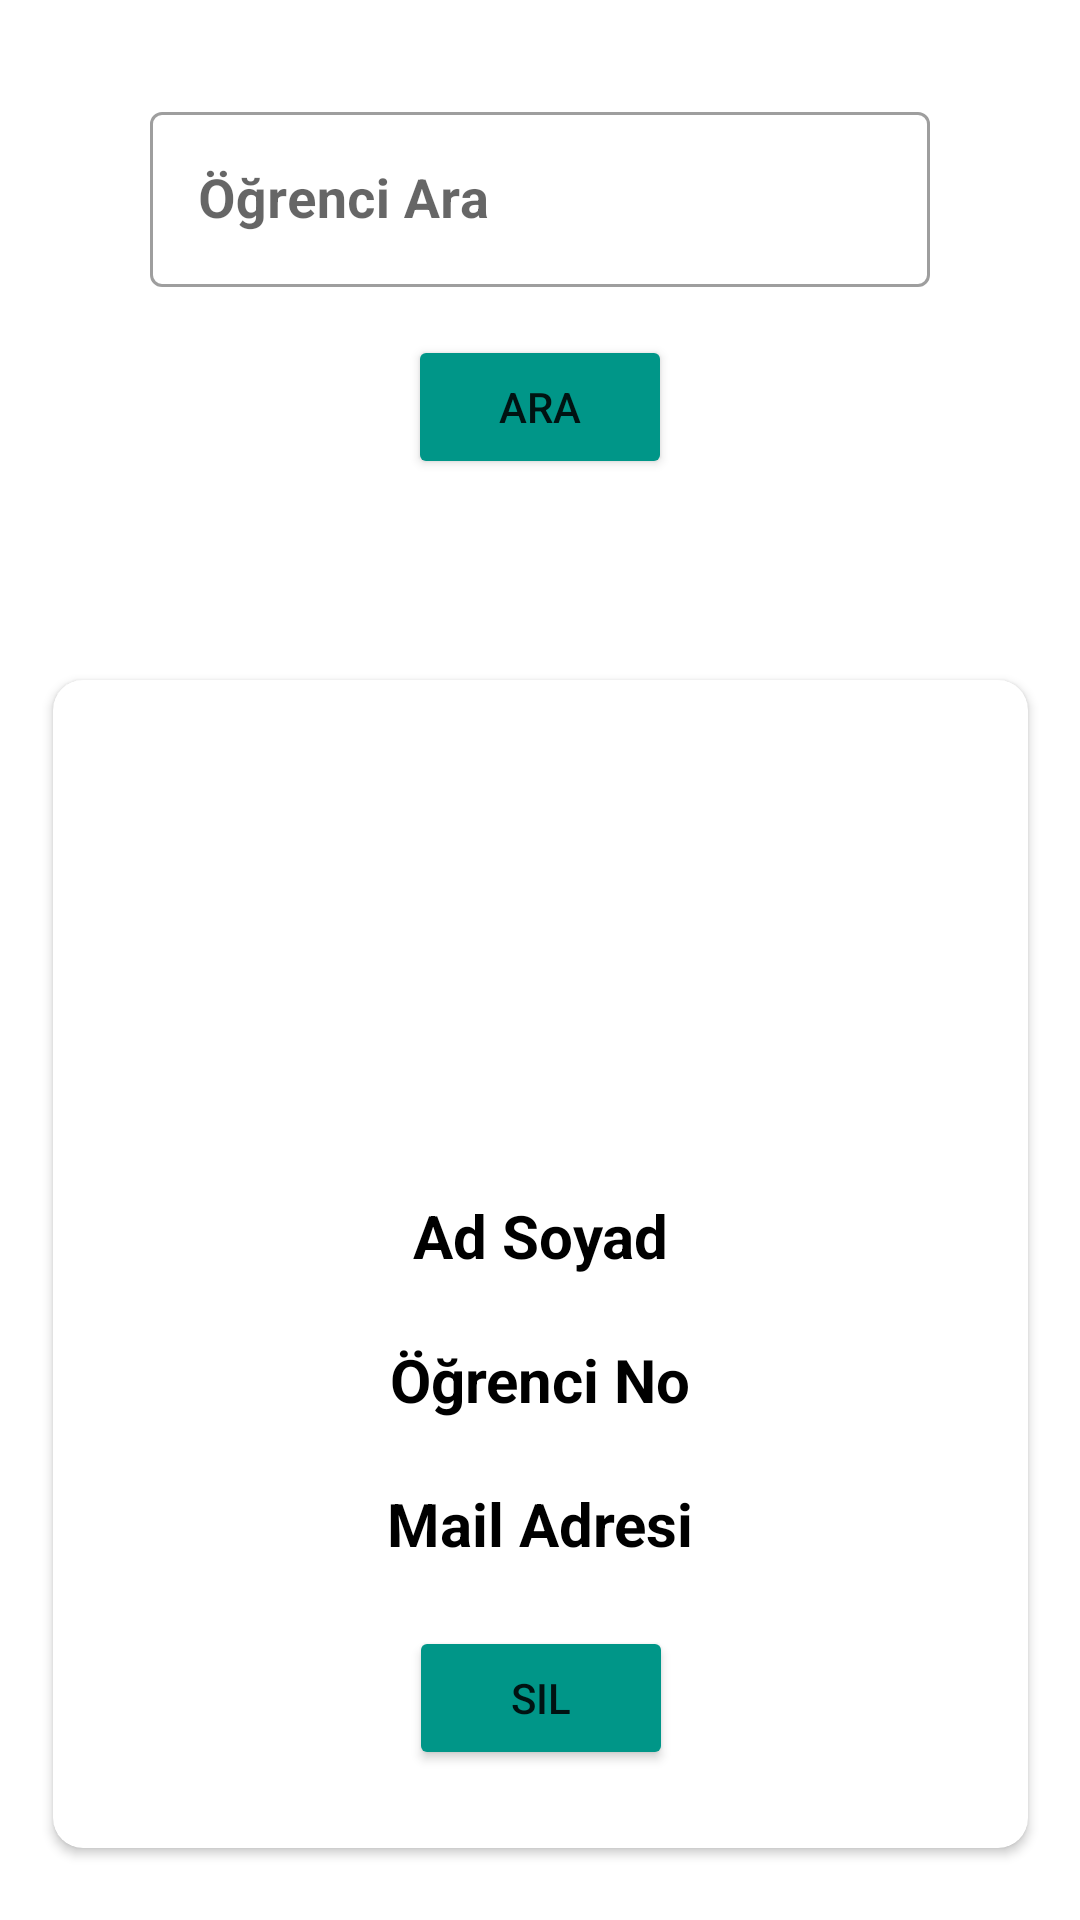

Reconstruct the res/layout file that produces this screen, plus the resources it refers to.
<!-- AndroidManifest.xml: application theme Theme.WtechSQLite -->
<!-- res/layout/fragment_ogrenci_ara.xml -->
<?xml version="1.0" encoding="utf-8"?>
<androidx.constraintlayout.widget.ConstraintLayout xmlns:android="http://schemas.android.com/apk/res/android"
    xmlns:app="http://schemas.android.com/apk/res-auto"
    xmlns:tools="http://schemas.android.com/tools"
    android:layout_width="match_parent"
    android:layout_height="match_parent"
    android:backgroundTint="#009688"
    tools:context=".fragments.OgrenciAraFragment">

    <com.google.android.material.textfield.TextInputLayout
        android:id="@+id/textInputLayout"
        style="@style/Widget.MaterialComponents.TextInputLayout.OutlinedBox"
        android:layout_width="match_parent"
        android:layout_height="wrap_content"
        android:layout_marginStart="50dp"
        android:layout_marginTop="32dp"
        android:layout_marginEnd="50dp"
        app:layout_constraintBottom_toTopOf="@+id/araButton"
        app:layout_constraintEnd_toEndOf="parent"
        app:layout_constraintHorizontal_bias="0.5"
        app:layout_constraintStart_toStartOf="parent"
        app:layout_constraintTop_toTopOf="parent">

        <com.google.android.material.textfield.TextInputEditText
            android:id="@+id/adSoyadEditText"
            android:layout_width="match_parent"
            android:layout_height="wrap_content"
            android:hint="Öğrenci Ara"
            android:textSize="18sp"
            android:textStyle="bold" />
    </com.google.android.material.textfield.TextInputLayout>

    <TextView
        android:id="@+id/sonucText"
        android:layout_width="wrap_content"
        android:layout_height="wrap_content"
        android:layout_marginTop="16dp"
        android:textAlignment="center"
        android:textSize="20sp"
        android:textStyle="bold"
        app:layout_constraintBottom_toTopOf="@+id/cardView5"
        app:layout_constraintEnd_toEndOf="parent"
        app:layout_constraintHorizontal_bias="0.5"
        app:layout_constraintStart_toStartOf="parent"
        app:layout_constraintTop_toBottomOf="@+id/araButton" />

    <androidx.cardview.widget.CardView
        android:id="@+id/cardView5"
        android:layout_width="325dp"
        android:layout_height="0dp"
        android:layout_marginTop="24dp"
        android:layout_marginBottom="24dp"
        app:cardCornerRadius="10dp"
        app:contentPadding="5dp"
        app:layout_constraintBottom_toBottomOf="parent"
        app:layout_constraintEnd_toEndOf="parent"
        app:layout_constraintHorizontal_bias="0.5"
        app:layout_constraintStart_toStartOf="parent"
        app:layout_constraintTop_toBottomOf="@+id/sonucText">

        <androidx.constraintlayout.widget.ConstraintLayout
            android:layout_width="match_parent"
            android:layout_height="match_parent"
            android:layout_gravity="center"
            android:gravity="center">

            <ImageView
                android:id="@+id/gorsel"
                android:layout_width="125dp"
                android:layout_height="125dp"
                app:layout_constraintBottom_toTopOf="@+id/adSoyadText"
                app:layout_constraintEnd_toEndOf="parent"
                app:layout_constraintHorizontal_bias="0.5"
                app:layout_constraintStart_toStartOf="parent"
                app:layout_constraintTop_toTopOf="parent"
                tools:srcCompat="@tools:sample/avatars" />

            <TextView
                android:id="@+id/adSoyadText"
                android:layout_width="251dp"
                android:layout_height="wrap_content"
                android:gravity="center"
                android:text="Ad Soyad"
                android:textAlignment="center"
                android:textColor="#000000"
                android:textSize="20sp"
                android:textStyle="bold"
                app:layout_constraintBottom_toTopOf="@+id/ogrNoText"
                app:layout_constraintEnd_toEndOf="parent"
                app:layout_constraintHorizontal_bias="0.5"
                app:layout_constraintStart_toStartOf="parent"
                app:layout_constraintTop_toBottomOf="@+id/gorsel" />

            <TextView
                android:id="@+id/ogrNoText"
                android:layout_width="251dp"
                android:layout_height="wrap_content"
                android:gravity="center"
                android:text="Öğrenci No"
                android:textAlignment="center"
                android:textColor="#000000"
                android:textSize="20sp"
                android:textStyle="bold"
                app:layout_constraintBottom_toTopOf="@+id/mailText"
                app:layout_constraintEnd_toEndOf="parent"
                app:layout_constraintHorizontal_bias="0.5"
                app:layout_constraintStart_toStartOf="parent"
                app:layout_constraintTop_toBottomOf="@+id/adSoyadText" />

            <TextView
                android:id="@+id/mailText"
                android:layout_width="251dp"
                android:layout_height="wrap_content"
                android:gravity="center"
                android:text="Mail Adresi"
                android:textAlignment="center"
                android:textColor="#000000"
                android:textSize="20sp"
                android:textStyle="bold"
                app:layout_constraintBottom_toTopOf="@+id/silButton"
                app:layout_constraintEnd_toEndOf="parent"
                app:layout_constraintHorizontal_bias="0.5"
                app:layout_constraintStart_toStartOf="parent"
                app:layout_constraintTop_toBottomOf="@+id/ogrNoText" />

            <Button
                android:id="@+id/silButton"
                android:layout_width="wrap_content"
                android:layout_height="wrap_content"
                android:backgroundTint="#009688"
                android:text="Sil"
                app:layout_constraintBottom_toBottomOf="parent"
                app:layout_constraintEnd_toEndOf="parent"
                app:layout_constraintStart_toStartOf="parent"
                app:layout_constraintTop_toBottomOf="@+id/mailText" />

        </androidx.constraintlayout.widget.ConstraintLayout>

    </androidx.cardview.widget.CardView>

    <Button
        android:id="@+id/araButton"
        android:layout_width="wrap_content"
        android:layout_height="wrap_content"
        android:layout_marginTop="16dp"
        android:backgroundTint="#009688"
        android:text="Ara"
        app:layout_constraintBottom_toTopOf="@+id/sonucText"
        app:layout_constraintEnd_toEndOf="parent"
        app:layout_constraintHorizontal_bias="0.5"
        app:layout_constraintStart_toStartOf="parent"
        app:layout_constraintTop_toBottomOf="@+id/textInputLayout" />
</androidx.constraintlayout.widget.ConstraintLayout>
<!-- resources referenced by this layout -->
<resources>
  <style name="Theme.WtechSQLite" parent="Theme.MaterialComponents.DayNight.DarkActionBar">
          
          <item name="colorPrimary">@color/purple_500</item>
          <item name="colorPrimaryVariant">@color/purple_700</item>
          <item name="colorOnPrimary">@color/white</item>
          
          <item name="colorSecondary">@color/teal_200</item>
          <item name="colorSecondaryVariant">@color/teal_700</item>
          <item name="colorOnSecondary">@color/black</item>
          
          <item name="android:statusBarColor" tools:targetApi="l">?attr/colorPrimaryVariant</item>
          
      </style>
  <!-- not gathered from this repository: default colours our renderer supplied (Android Studio template values) -->
  <color name="purple_500">#FF6200EE</color>
  <color name="purple_700">#FF3700B3</color>
  <color name="teal_200">#FF03DAC5</color>
  <color name="teal_700">#FF018786</color>
  <color name="black">#FF000000</color>
  <color name="white">#FFFFFFFF</color>
</resources>
